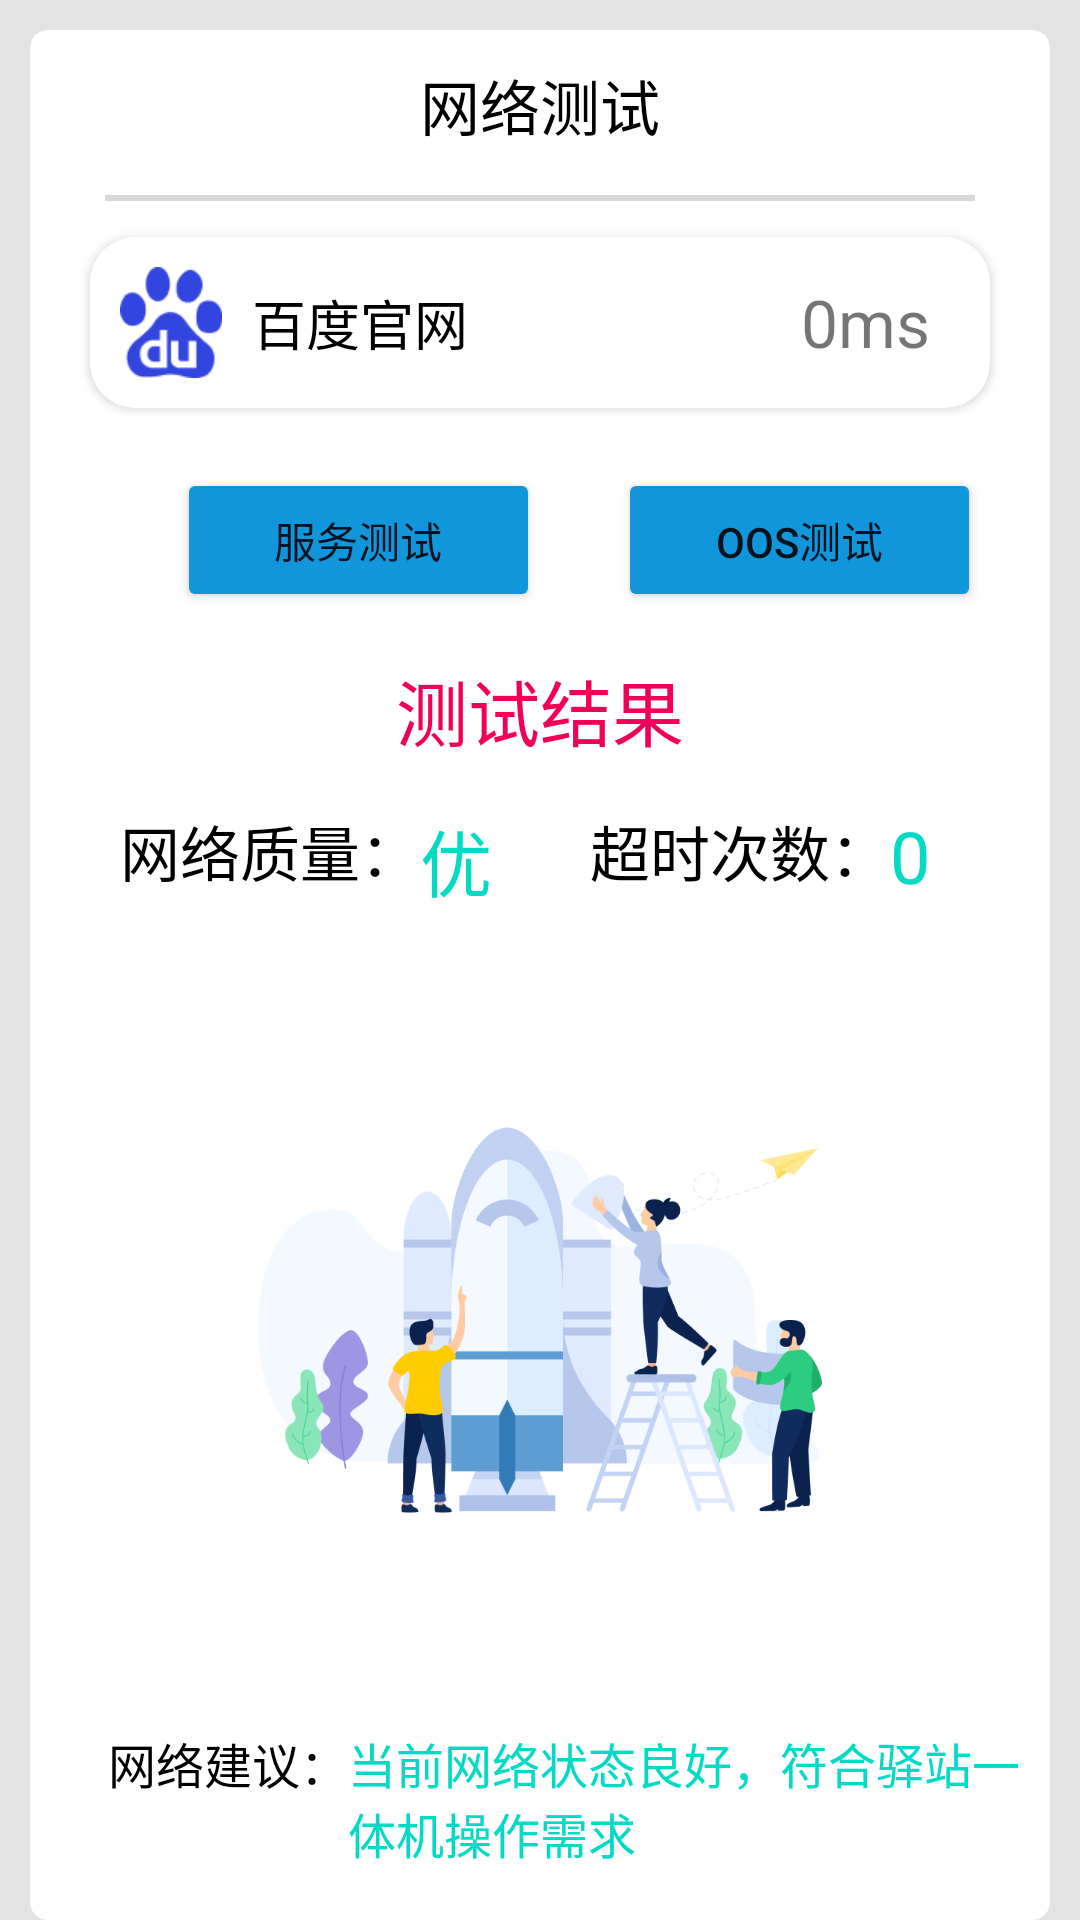

Layout XML and referenced resources for this Android screen:
<!-- AndroidManifest.xml: application theme Theme.WhitePageDemoSplash -->
<!-- res/layout/activity_speed_test.xml -->
<?xml version="1.0" encoding="utf-8"?>
<LinearLayout
    android:orientation="vertical"
    android:background="@color/gray_background"
    android:clickable="true"
    android:layout_width="fill_parent"
    android:layout_height="fill_parent"
    android:keepScreenOn="true"
    xmlns:android="http://schemas.android.com/apk/res/android"
    xmlns:app="http://schemas.android.com/apk/res-auto">
    <LinearLayout
        android:orientation="vertical"
        android:background="@drawable/shape_gray"
        android:layout_width="fill_parent"
        android:layout_height="wrap_content"
        android:layout_marginLeft="@dimen/dp_10"
        android:layout_marginTop="@dimen/dp_10"
        android:layout_marginRight="@dimen/dp_10">
        <LinearLayout
            android:gravity="center"
            android:orientation="vertical"
            android:layout_width="fill_parent"
            android:layout_height="wrap_content"
            android:layout_marginLeft="@dimen/dp_10"
            android:layout_marginRight="@dimen/dp_10">
            <TextView
                android:textSize="@dimen/sp_20"
                android:textColor="@color/black"
                android:gravity="center"
                android:layout_width="fill_parent"
                android:layout_height="@dimen/dp_40"
                android:layout_marginTop="@dimen/dp_5"
                android:text="网络测试" />
            <View
                android:background="@color/gray"
                android:layout_width="fill_parent"
                android:layout_height="2.0dip"
                android:layout_marginLeft="@dimen/dp_15"
                android:layout_marginTop="@dimen/dp_10"
                android:layout_marginRight="@dimen/dp_15"
                android:alpha="0.3" />
            <androidx.cardview.widget.CardView
                android:layout_width="fill_parent"
                android:layout_height="wrap_content"
                android:layout_marginLeft="@dimen/dp_10"
                android:layout_marginTop="@dimen/dp_12"
                android:layout_marginRight="@dimen/dp_10"
                app:cardCornerRadius="@dimen/dp_15"
                app:cardElevation="@dimen/dp_2">
                <LinearLayout
                    android:orientation="horizontal"
                    android:layout_width="fill_parent"
                    android:layout_height="fill_parent">
                    <ImageView
                        android:layout_width="wrap_content"
                        android:layout_height="fill_parent"
                        android:layout_marginLeft="@dimen/sp_10"
                        android:layout_marginTop="@dimen/dp_10"
                        android:layout_marginBottom="@dimen/dp_10"
                        android:src="@mipmap/baidu_iocn" />
                    <TextView
                        android:textSize="@dimen/sp_18"
                        android:textColor="@color/black"
                        android:gravity="center_vertical"
                        android:id="@+id/et_ip_address"
                        android:layout_width="wrap_content"
                        android:layout_height="fill_parent"
                        android:layout_marginLeft="@dimen/sp_10"
                        android:text="百度官网" />
                </LinearLayout>
                <TextView
                    android:textSize="@dimen/sp_22"
                    android:gravity="center_vertical"
                    android:layout_gravity="right"
                    android:id="@+id/tv_spent_time"
                    android:layout_width="wrap_content"
                    android:layout_height="fill_parent"
                    android:layout_marginRight="@dimen/dp_20"
                    android:text="0ms" />
            </androidx.cardview.widget.CardView>
            <LinearLayout
                android:orientation="horizontal"
                android:layout_width="match_parent"
                android:layout_marginTop="@dimen/dp_20"
                android:layout_marginLeft="@dimen/dp_26"
                android:layout_height="wrap_content">
                <Button
                    android:id="@+id/bt_server"
                    android:layout_width="fill_parent"
                    android:layout_height="fill_parent"

                    android:backgroundTint="#ff1296db"
                    android:layout_marginEnd="@dimen/dp_26"
                    android:text="服务测试"
                    android:layout_weight="1.0" />
                <Button
                    android:id="@+id/bt_oos"
                    android:layout_width="fill_parent"
                    android:layout_height="fill_parent"
                    android:backgroundTint="#ff1296db"
                    android:layout_marginEnd="@dimen/dp_26"
                    android:text="OOS测试"
                    android:layout_weight="1.0" />
            </LinearLayout>
            <TextView
                android:textSize="@dimen/sp_24"
                android:textColor="#FFF00056"
                android:gravity="center"
                android:layout_width="fill_parent"
                android:layout_height="fill_parent"
                android:layout_marginTop="@dimen/sp_15"
                android:text="测试结果" />
            <LinearLayout
                android:orientation="horizontal"
                android:layout_width="fill_parent"
                android:layout_height="fill_parent">
                <LinearLayout
                    android:layout_width="wrap_content"
                    android:layout_height="wrap_content"
                    android:layout_marginLeft="@dimen/dp_20">
                    <TextView
                        android:textSize="@dimen/sp_20"
                        android:textColor="@color/black"
                        android:layout_width="wrap_content"
                        android:layout_height="fill_parent"
                        android:layout_marginTop="@dimen/sp_15"
                        android:text="网络质量：" />
                    <TextView
                        android:textSize="@dimen/sp_24"
                        android:textColor="@color/teal_200"
                        android:id="@+id/tv_net_quality"
                        android:layout_width="wrap_content"
                        android:layout_height="fill_parent"
                        android:layout_marginTop="@dimen/dp_15"
                        android:text="优" />
                </LinearLayout>
                <LinearLayout
                    android:gravity="right"
                    android:layout_width="fill_parent"
                    android:layout_height="fill_parent"
                    android:layout_marginRight="@dimen/dp_30">
                    <TextView
                        android:textSize="@dimen/sp_20"
                        android:textColor="@color/black"
                        android:layout_width="wrap_content"
                        android:layout_height="fill_parent"
                        android:layout_marginTop="@dimen/sp_15"
                        android:text="超时次数：" />
                    <TextView
                        android:textSize="@dimen/sp_24"
                        android:textColor="@color/foreground_highlight"
                        android:id="@+id/tv_overtime_count"
                        android:layout_width="wrap_content"
                        android:layout_height="fill_parent"
                        android:layout_marginTop="@dimen/sp_15"
                        android:text="0" />
                </LinearLayout>
            </LinearLayout>
        </LinearLayout>
        <ImageView
            android:id="@+id/iv_result_fine"
            android:layout_width="fill_parent"
            android:layout_height="@dimen/dp_176"
            android:layout_marginLeft="@dimen/dp_76"
            android:layout_marginTop="@dimen/dp_48"
            android:layout_marginRight="@dimen/dp_76"
            android:layout_marginBottom="@dimen/dp_48"
            android:src="@mipmap/net_fine" />
        <ImageView
            android:id="@+id/iv_result_bad"
            android:visibility="gone"
            android:layout_width="fill_parent"
            android:layout_height="@dimen/dp_176"
            android:layout_marginLeft="@dimen/dp_76"
            android:layout_marginRight="@dimen/dp_76"
            android:src="@mipmap/net_bad" />
        <LinearLayout
            android:orientation="horizontal"
            android:layout_width="fill_parent"
            android:layout_height="fill_parent"
            android:layout_marginBottom="@dimen/dp_10">
            <TextView
                android:textSize="@dimen/sp_16"
                android:textColor="@color/black"
                android:layout_width="wrap_content"
                android:layout_height="fill_parent"
                android:layout_marginLeft="@dimen/dp_26"
                android:text="网络建议：" />
            <TextView
                android:textSize="@dimen/sp_16"
                android:textColor="@color/foreground_highlight"
                android:id="@+id/tv_Tips"
                android:layout_width="wrap_content"
                android:layout_height="fill_parent"
                android:text="当前网络状态良好，符合驿站一体机操作需求" />
        </LinearLayout>
        <LinearLayout
            android:orientation="vertical"
            android:background="@mipmap/wireframe"
            android:layout_width="fill_parent"
            android:layout_height="fill_parent"
            android:layout_margin="@dimen/dp_10">
            <TextView
                android:textSize="@dimen/sp_20"
                android:layout_gravity="center"
                android:id="@+id/tv_net_on"
                android:visibility="gone"
                android:layout_width="wrap_content"
                android:layout_height="wrap_content"
                android:text="无结果" />
            <ScrollView
                android:layout_width="match_parent"
                android:layout_height="match_parent">
                <TextView
                    android:id="@+id/scroll_text"
                    android:layout_width="match_parent"
                    android:layout_height="wrap_content"/>
            </ScrollView>
        </LinearLayout>
        <TextView
            android:id="@+id/btn_back"
            android:layout_width="@dimen/dp_168"
            android:layout_height="@dimen/dp_36"
            android:gravity="center"
            android:background="@drawable/bg_update_cancle_btn"
            android:layout_marginLeft="@dimen/dp_210"
            android:text="返回"
            android:textColor="@color/white"
            android:textSize="@dimen/sp_16" />
    </LinearLayout>
</LinearLayout>
<!-- resources referenced by this layout -->
<resources>
  <color name="black">#FF000000</color>
  <color name="foreground_highlight">#FF03DAC5</color>
  <color name="gray">#FF808080</color>
  <color name="gray_background">#FFE3E3E3</color>
  <color name="teal_200">#FF03DAC5</color>
  <color name="white">#FFFFFFFF</color>
  <dimen name="dp_10">10dp</dimen>
  <dimen name="dp_12">12dp</dimen>
  <dimen name="dp_15">15dp</dimen>
  <dimen name="dp_168">168dp</dimen>
  <dimen name="dp_176">176dp</dimen>
  <dimen name="dp_2">2dp</dimen>
  <dimen name="dp_20">20dp</dimen>
  <dimen name="dp_210">210dp</dimen>
  <dimen name="dp_26">26dp</dimen>
  <dimen name="dp_30">30dp</dimen>
  <dimen name="dp_36">36dp</dimen>
  <dimen name="dp_40">40dp</dimen>
  <dimen name="dp_48">48dp</dimen>
  <dimen name="dp_5">5dp</dimen>
  <dimen name="dp_76">76dp</dimen>
  <dimen name="sp_10">10sp</dimen>
  <dimen name="sp_15">15sp</dimen>
  <dimen name="sp_16">16sp</dimen>
  <dimen name="sp_18">18sp</dimen>
  <dimen name="sp_20">20sp</dimen>
  <dimen name="sp_22">22sp</dimen>
  <dimen name="sp_24">24sp</dimen>
  <!-- drawable bg_update_cancle_btn (drawable) -->
  <?xml version="1.0" encoding="utf-8"?>
  <shape
      xmlns:android="http://schemas.android.com/apk/res/android">
      <corners android:radius="6.0dip" />
      <solid android:color="#FF75878A" />
  </shape>
  <!-- drawable shape_gray (drawable-v24) -->
  <?xml version="1.0" encoding="utf-8"?>
  <shape xmlns:android="http://schemas.android.com/apk/res/android">
      <solid android:color="#FFFFFF" />
      <corners android:radius="@dimen/dp_6" />
  </shape>
  <!-- mipmap baidu_iocn: png bitmap (mipmap-xhdpi-v4, 1154 bytes) -->
  <!-- mipmap net_bad: png bitmap (mipmap-xhdpi-v4, 44850 bytes) -->
  <!-- mipmap net_fine: png bitmap (mipmap-xhdpi-v4, 55681 bytes) -->
  <!-- mipmap wireframe: png bitmap (mipmap-xhdpi-v4, 2257 bytes) -->
  <style name="Theme.WhitePageDemoSplash" parent="Theme.MaterialComponents.DayNight.NoActionBar.Bridge">
          
          <item name="colorPrimary">@color/purple_500</item>
          <item name="colorPrimaryVariant">@color/purple_700</item>
          <item name="colorOnPrimary">@color/white</item>
          
          <item name="colorSecondary">@color/teal_200</item>
          <item name="colorSecondaryVariant">@color/teal_700</item>
          <item name="colorOnSecondary">@color/black</item>
  
          
          
          <item name="android:windowBackground">@mipmap/backage_tupian</item>
          
          <item name="android:statusBarColor" tools:targetApi="l">@color/white</item>
          <item name="android:windowLightStatusBar" tools:targetApi="m">true</item>
      </style>
  <dimen name="dp_6">6dp</dimen>
  <color name="purple_500">#FF6200EE</color>
  <color name="purple_700">#FF3700B3</color>
  <color name="teal_700">#FF018786</color>
</resources>
